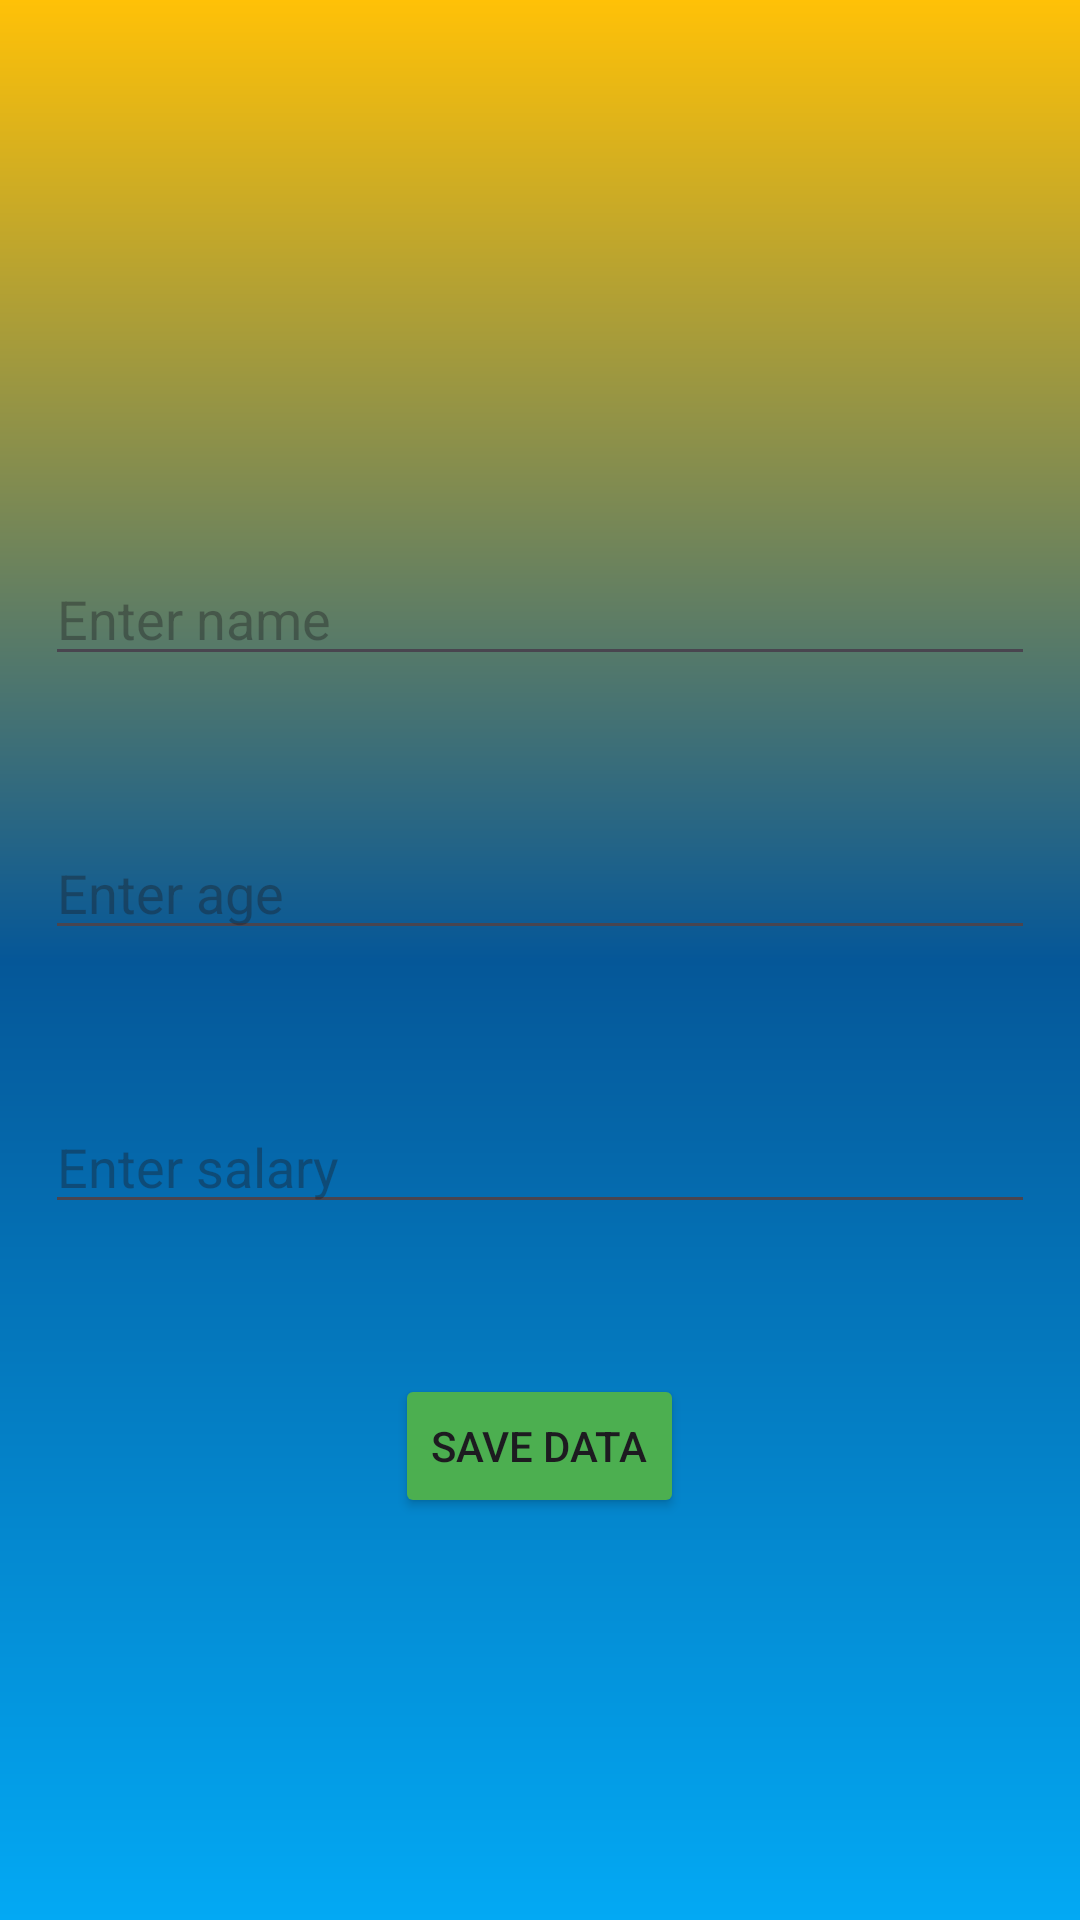

Produce the Android XML layout that renders to this screen, including the resource entries it uses.
<!-- AndroidManifest.xml: application theme Theme.Fireebaserealtime -->
<!-- res/layout/activity_insertion.xml -->
<?xml version="1.0" encoding="utf-8"?>
<LinearLayout xmlns:android="http://schemas.android.com/apk/res/android"
    xmlns:app="http://schemas.android.com/apk/res-auto"
    xmlns:tools="http://schemas.android.com/tools"
    android:layout_width="match_parent"
    android:layout_height="match_parent"
    android:background="@drawable/gradient_background"
    android:orientation="vertical"
    android:gravity="center"
    tools:context=".InsertionActivity">

    <ImageView
        android:layout_width="wrap_content"
        android:layout_height="wrap_content"
        android:src="@drawable/i"/>

    <EditText
        android:id="@+id/etEmpName"
        android:layout_width="match_parent"
        android:layout_height="wrap_content"
        android:layout_marginTop="50dp"
        android:layout_marginLeft="15dp"
        android:layout_marginRight="15dp"
        android:ems="10"
        android:inputType="textPersonName"
        android:hint="Enter name" />



    <EditText
        android:id="@+id/etEmpAge"
        android:layout_width="match_parent"
        android:layout_height="wrap_content"
        android:layout_marginTop="50dp"
        android:layout_marginLeft="15dp"
        android:layout_marginRight="15dp"
        android:ems="10"
        android:hint="Enter age" />


    <EditText
        android:id="@+id/etEmpSalary"
        android:layout_width="match_parent"
        android:layout_height="wrap_content"
        android:layout_marginTop="50dp"
        android:layout_marginLeft="15dp"
        android:layout_marginRight="15dp"
        android:ems="10"
        android:hint="Enter salary"
        android:inputType="textPersonName"/>

    <Button
        android:id="@+id/btnSave"
        android:layout_width="wrap_content"
        android:layout_height="wrap_content"
        android:layout_marginTop="50dp"
        android:backgroundTint="#4CAF50"
        android:layout_gravity="center_horizontal"
        android:text="Save Data"/>
</LinearLayout>
<!-- resources referenced by this layout -->
<resources>
  <!-- drawable gradient_background (drawable) -->
  <?xml version = "1.0" encoding = "utf-8" ?>
  <shape
      android:shape = "rectangle"
      xmlns:android = "http://schemas.android.com/apk/res/android" >
  
      <gradient
          android:startColor = "#03A9F4"
          android:centerColor = "#055798"
          android:endColor = "#FFC107"
          android:angle = "90"
          android:type = "linear" />
  </shape>
  <style name="Theme.Fireebaserealtime" parent="Base.Theme.Fireebaserealtime" />
  <style name="Base.Theme.Fireebaserealtime" parent="Theme.Material3.DayNight.NoActionBar">
          
          
      </style>
</resources>
